Photos from the image-classification dataset "dataset" in the GitHub repository miloszeljko00/AgroScan. Its 10 classes are: tomato bacterial spot, tomato early blight, tomato late blight, tomato leaf mold, tomato septoria leaf spot, tomato spider mites two spotted spider mite, tomato target spot, tomato yellow leaf curl virus, tomato mosaic virus, tomato healthy.

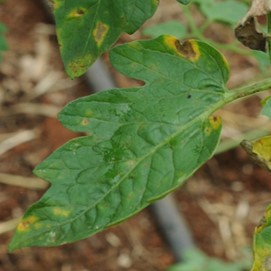
Label: tomato target spot

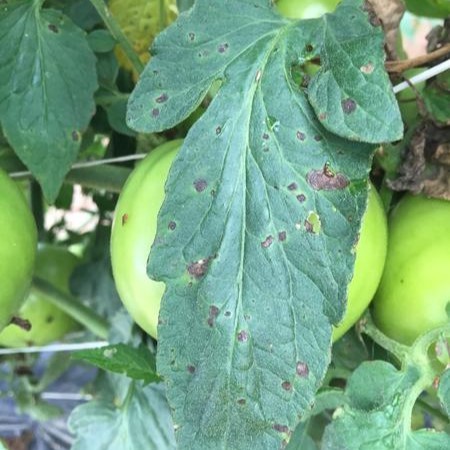
Label: tomato early blight

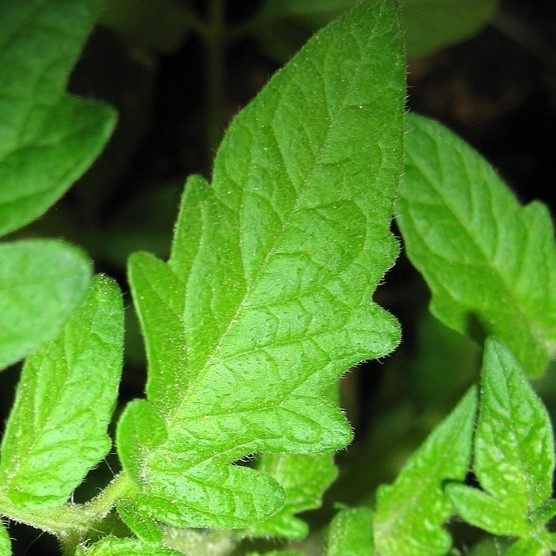
Label: tomato healthy

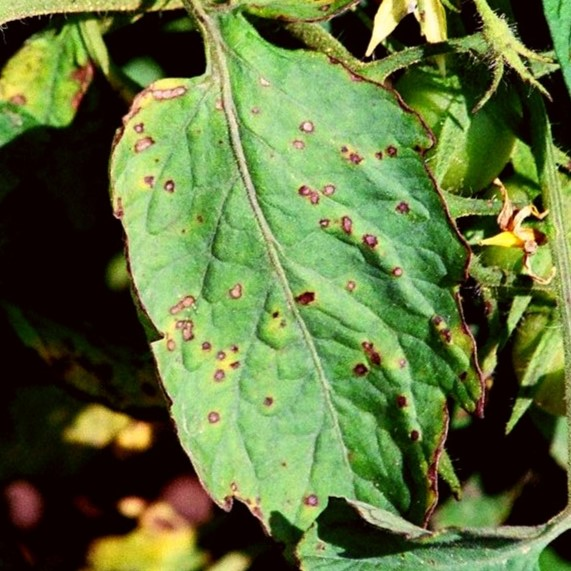
Label: tomato bacterial spot

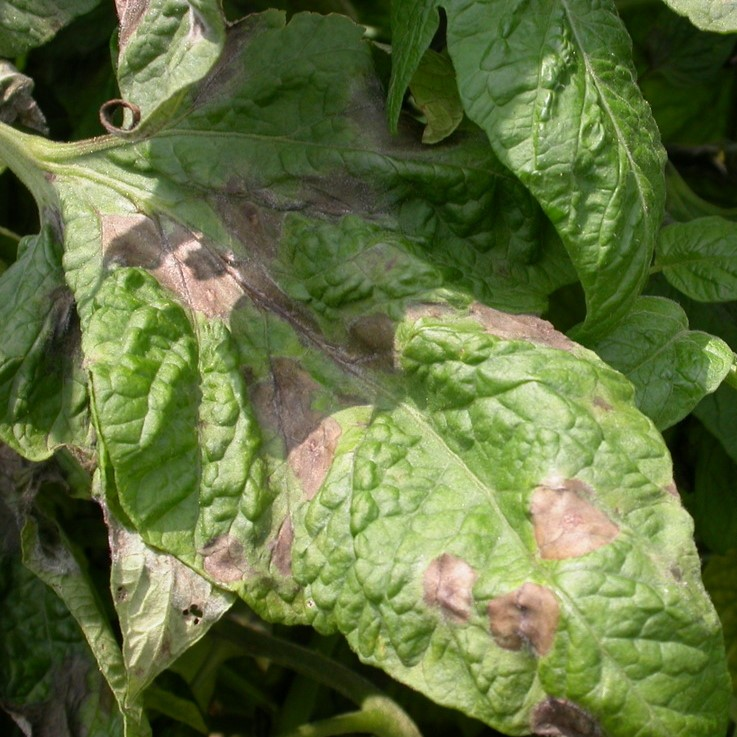
Label: tomato late blight

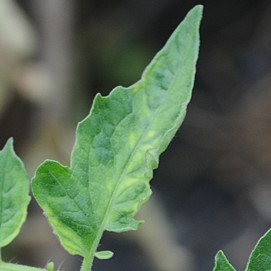
Label: tomato mosaic virus
